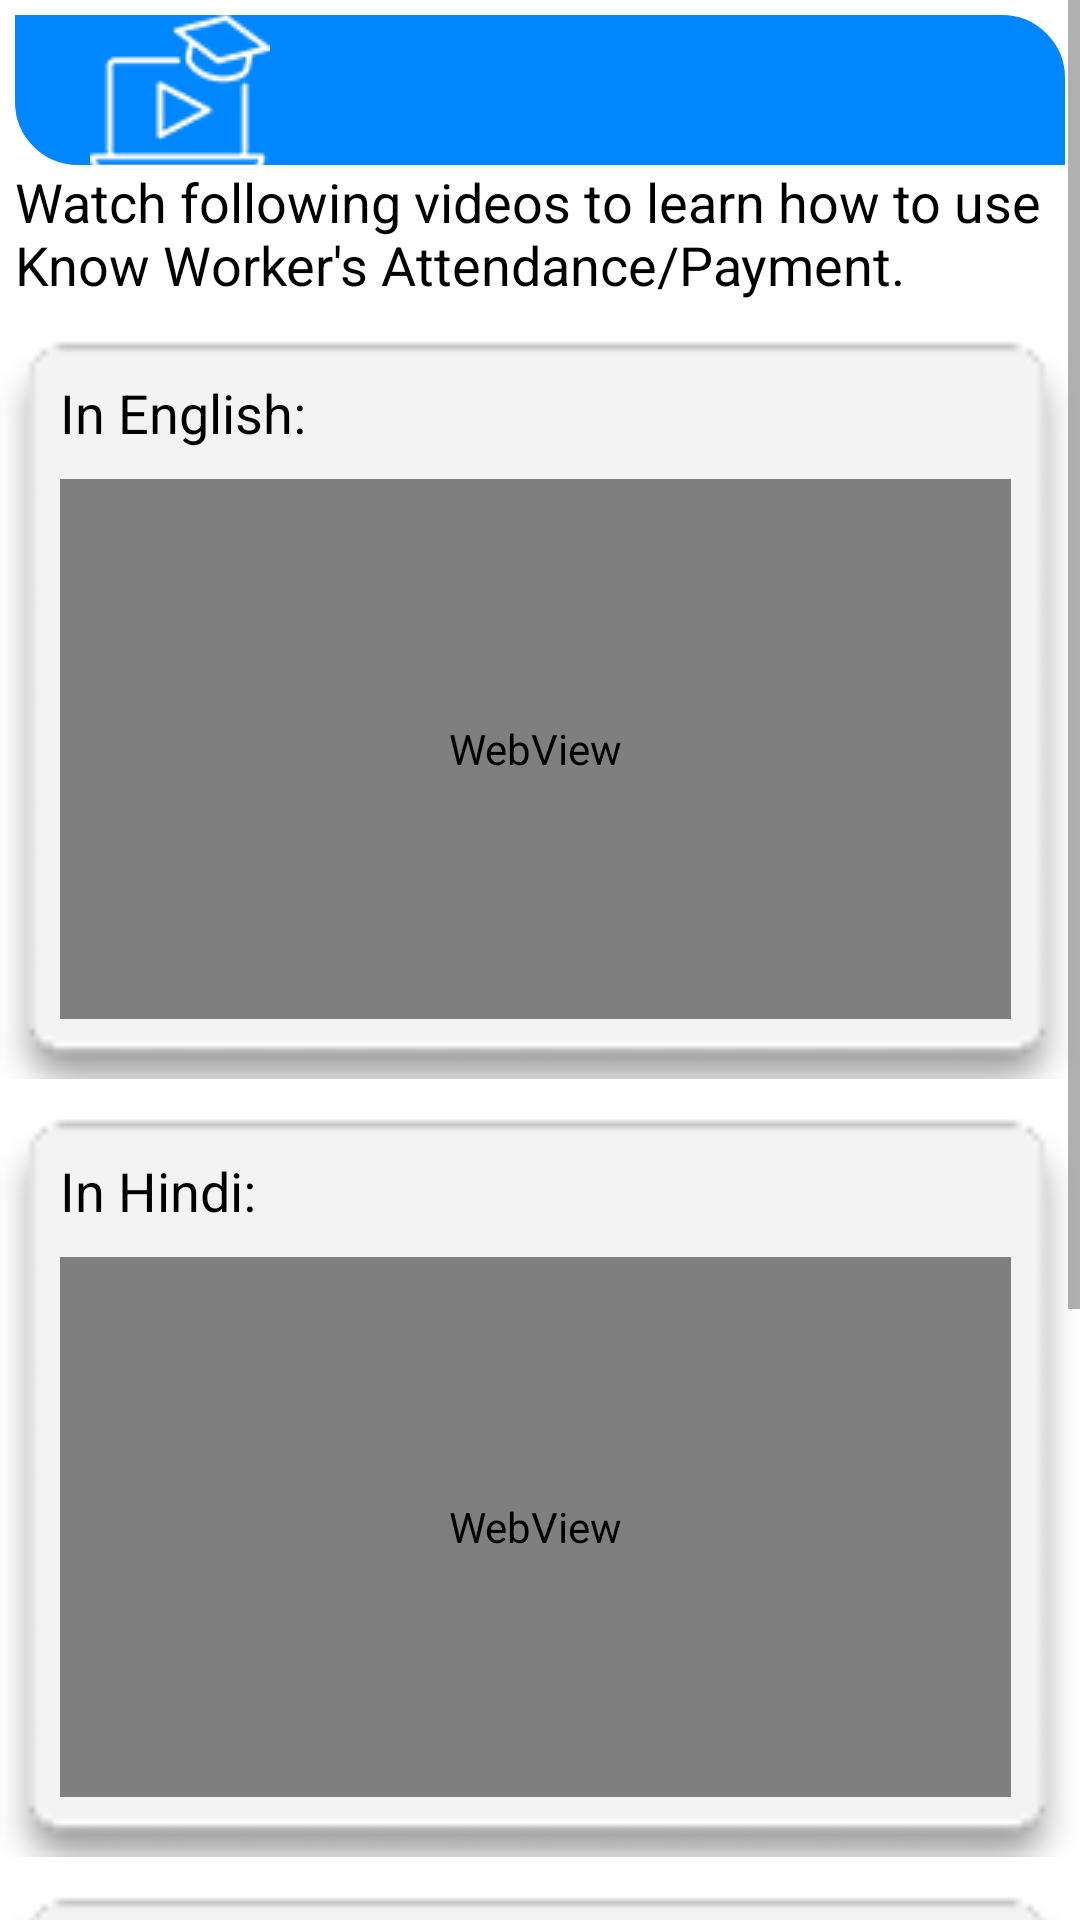

Here is an Android app screen rendered from its layout file. Give the layout XML and the strings, colors and styles it references.
<!-- AndroidManifest.xml: application theme AppTheme3 -->
<!-- res/layout/fragment_video_turorials.xml -->
<?xml version="1.0" encoding="utf-8"?>
<ScrollView xmlns:android="http://schemas.android.com/apk/res/android"
    android:layout_width="match_parent"
    android:layout_height="match_parent"
    android:background="#fff">
    <LinearLayout
        android:layout_width="fill_parent"
        android:layout_height="fill_parent"
        android:background="#fff"
        android:orientation="vertical">

        <View
            android:layout_width="fill_parent"
            android:layout_height="5dip"
            android:background="#fff" />

        <LinearLayout
            android:layout_width="match_parent"
            android:layout_height="wrap_content"
            android:orientation="horizontal"
            android:background="@drawable/expendableshape"
            android:layout_marginLeft="5dp"
            android:layout_marginRight="5dp" >
            <TextView
                android:id="@+id/heading"
                android:layout_width="wrap_content"
                android:layout_height="50dp"
                android:layout_gravity="center|left"
                android:layout_marginLeft="@dimen/padding_5"
                android:layout_marginRight="@dimen/padding_5"
                android:background="@drawable/expendableshape"
                android:drawableLeft="@mipmap/icon60_video_tutorial"
                android:gravity="center|left"
                android:text="@null"
                android:textColor="#fff"
                android:textSize="17sp"
                android:textStyle="bold" />

            <View
                android:layout_width="0dp"
                android:layout_height="match_parent"
                android:layout_weight="1" />

            <ImageView
                android:id="@+id/videoTutorialAudioButton"
                android:layout_width="20dp"
                android:layout_height="20dp"
                android:layout_gravity="center"
                android:adjustViewBounds="true"
                android:background="@drawable/speaker"
                android:backgroundTint="#000000"
                android:paddingLeft="55dp"
                android:scaleType="centerCrop" />

        </LinearLayout>

        <TextView
            android:id="@+id/tvContent"
            android:layout_width="match_parent"
            android:layout_height="wrap_content"
            android:layout_gravity="center"
            android:layout_marginLeft="@dimen/padding_5"
            android:layout_marginRight="@dimen/padding_5"
            android:gravity="left|center"
            android:textColor="#000"
            android:textSize="@dimen/text_font_size_18"
            android:textStyle="normal"
            android:text="@string/video_content1"/>




        <LinearLayout xmlns:android="http://schemas.android.com/apk/res/android"
            android:layout_width="match_parent"
            android:layout_height="wrap_content"
            android:layout_marginTop="10dp"
            android:orientation="vertical"
            android:background="@drawable/card_main_home">

            <TextView
                android:id="@+id/tvContent2"
                android:layout_width="match_parent"
                android:layout_height="wrap_content"
                android:layout_gravity="center"
                android:layout_marginTop="15sp"
                android:layout_marginLeft="20sp"
                android:layout_marginRight="20sp"
                android:gravity="left|center"
                android:textColor="#000"
                android:textSize="@dimen/text_font_size_18"
                android:textStyle="normal"
                android:text="@string/in_english"/>

            <WebView
                android:id="@+id/webviewEnglish"
                android:layout_width="match_parent"
                android:layout_height="180dp"
                android:layout_marginTop="10dp"
                android:layout_marginBottom="20dp"
                android:layout_marginLeft="20dp"
                android:layout_marginRight="23dp"/>

        </LinearLayout>

    <LinearLayout xmlns:android="http://schemas.android.com/apk/res/android"
        android:layout_width="match_parent"
        android:layout_height="wrap_content"
        android:layout_marginTop="10dp"
        android:orientation="vertical"
        android:background="@drawable/card_main_home">

        <TextView
            android:id="@+id/tvContent3"
            android:layout_width="match_parent"
            android:layout_height="wrap_content"
            android:layout_gravity="center"
            android:layout_marginTop="15sp"
            android:layout_marginLeft="20sp"
            android:layout_marginRight="20sp"
            android:gravity="left|center"
            android:textColor="#000"
            android:textSize="@dimen/text_font_size_18"
            android:textStyle="normal"
            android:text="@string/in_hindi"/>

        <WebView
            android:id="@+id/webviewHindi"
            android:layout_width="match_parent"
            android:layout_height="180dp"
            android:layout_marginTop="10dp"
            android:layout_marginBottom="20dp"
            android:layout_marginLeft="20dp"
            android:layout_marginRight="23dp"/>
    </LinearLayout>

    <LinearLayout xmlns:android="http://schemas.android.com/apk/res/android"
        android:layout_width="match_parent"
        android:layout_height="wrap_content"
        android:layout_marginTop="10dp"
        android:orientation="vertical"
        android:background="@drawable/card_main_home">

        <TextView
            android:id="@+id/tvContent8"
            android:layout_width="match_parent"
            android:layout_height="wrap_content"
            android:layout_gravity="center"
            android:layout_marginTop="15sp"
            android:layout_marginLeft="20sp"
            android:layout_marginRight="20sp"
            android:gravity="left|center"
            android:textColor="#000"
            android:textSize="@dimen/text_font_size_18"
            android:textStyle="normal"
            android:text="In Telugu:"/>

        <WebView
            android:id="@+id/webviewTelugu"
            android:layout_width="match_parent"
            android:layout_height="180dp"
            android:layout_marginTop="10dp"
            android:layout_marginBottom="20dp"
            android:layout_marginLeft="20dp"
            android:layout_marginRight="23dp"/>

    </LinearLayout>


        <TextView
            android:id="@+id/tvContent4"
            android:layout_width="match_parent"
            android:layout_height="wrap_content"
            android:layout_gravity="center"
            android:layout_marginTop="15dp"
            android:layout_marginLeft="@dimen/padding_5"
            android:layout_marginRight="@dimen/padding_5"
            android:gravity="left|center"
            android:textColor="#000"
            android:textSize="@dimen/text_font_size_18"
            android:textStyle="normal"
            android:text="@string/video_content2"/>
        <TextView
            android:visibility="gone"
            android:id="@+id/tvContent5"
            android:layout_width="match_parent"
            android:layout_height="wrap_content"
            android:layout_gravity="center"
            android:layout_marginTop="15dp"
            android:layout_marginLeft="@dimen/padding_5"
            android:layout_marginRight="@dimen/padding_5"
            android:gravity="left|center"
            android:textColor="#000"
            android:textSize="@dimen/text_font_size_18"
            android:textStyle="normal"
            android:text="@string/video_content2"/>
        <TextView
            android:visibility="gone"
            android:id="@+id/tvContent6"
            android:layout_width="match_parent"
            android:layout_height="50dp"
            android:layout_gravity="center"
            android:layout_marginTop="15dp"
            android:layout_marginLeft="@dimen/padding_5"
            android:layout_marginRight="@dimen/padding_5"
            android:gravity="left|center"
            android:textColor="#000"
            android:textSize="@dimen/text_font_size_18"
            android:textStyle="normal"
            android:text="@string/video_content2"
            />
        <TextView
            android:id="@+id/tvContent7"
            android:visibility="gone"
            android:layout_width="match_parent"
            android:layout_height="wrap_content"
            android:layout_gravity="center"
            android:layout_marginTop="15dp"
            android:layout_marginLeft="@dimen/padding_5"
            android:layout_marginRight="@dimen/padding_5"
            android:gravity="left|center"
            android:textColor="#000"
            android:textSize="@dimen/text_font_size_18"
            android:textStyle="normal"
            />

    </LinearLayout>

</ScrollView>
<!-- resources referenced by this layout -->
<resources>
  <dimen name="padding_5">5sp</dimen>
  <dimen name="text_font_size_18">18sp</dimen>
  <!-- drawable card_main_home: png bitmap (drawable, 1472 bytes) -->
  <!-- drawable expendableshape (drawable) -->
  <?xml version="1.0" encoding="utf-8"?>
  <shape xmlns:android="http://schemas.android.com/apk/res/android">
  
      <gradient
          android:endColor="#0086FF"
          android:startColor="#0086FF"
          android:type="linear" />
  
      <corners
          android:bottomLeftRadius="20dp"
          android:bottomRightRadius="0dp"
          android:topLeftRadius="0dp"
          android:topRightRadius="20dp"></corners>
  
      <padding
          android:bottom="0dp"
          android:left="10dp"
          android:right="10dp"
          android:top="0dp" />
  
      <stroke
          android:width="2dp"
          android:color="#0086FF" />
  
  
     
  
  </shape>
  <!-- mipmap icon60_video_tutorial: png bitmap (mipmap-mdpi, 1446 bytes) -->
  <string name="in_english">"In English:  "</string>
  <string name="in_hindi">"In Hindi:  "</string>
  <string name="video_content1">Watch following videos to learn how to use Know Worker\'s  Attendance/Payment.</string>
  <string name="video_content2">Share this application with your contacts using this </string>
  <style name="AppTheme3" parent="Theme.AppCompat.Light">
          
      </style>
</resources>
